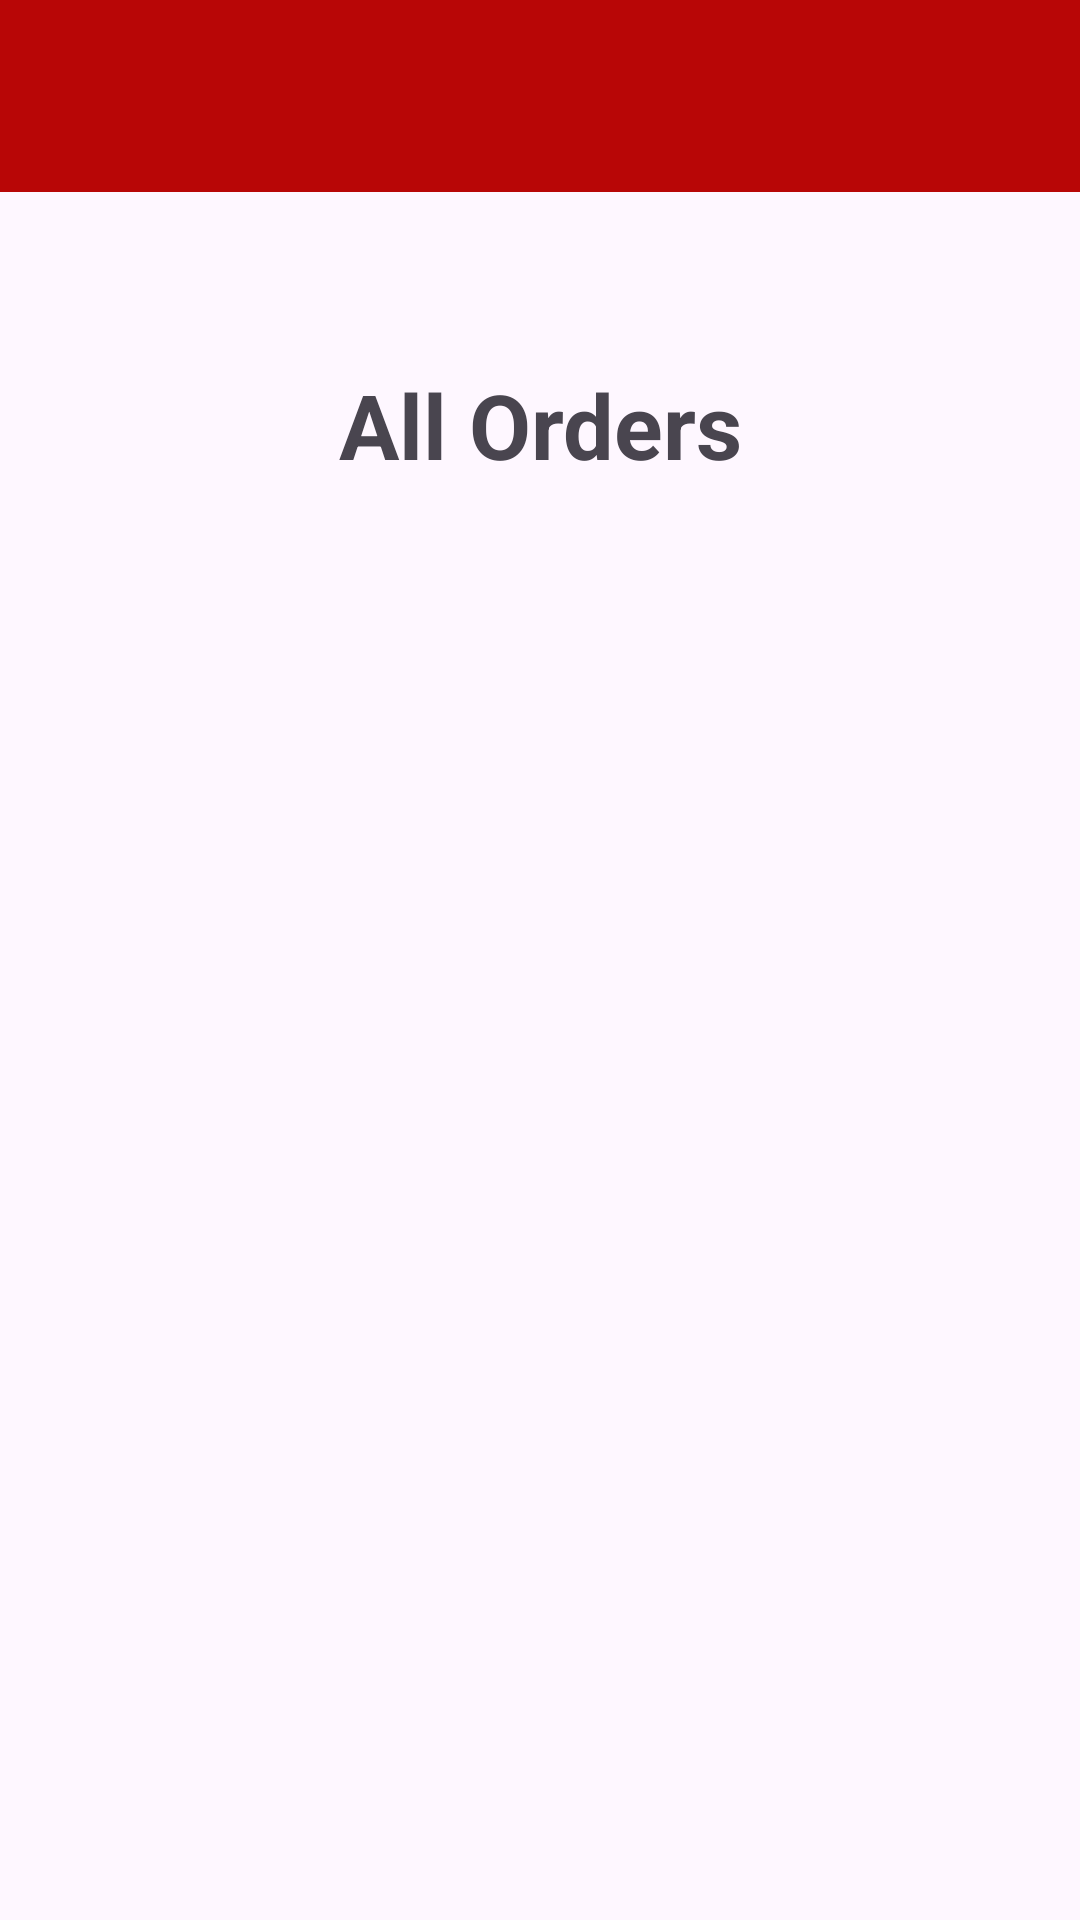

The Android layout XML behind this screen, and the referenced resources:
<!-- AndroidManifest.xml: application theme Theme.E_Commerce_App -->
<!-- res/layout/activity_all_orders.xml -->
<?xml version="1.0" encoding="utf-8"?>
<androidx.constraintlayout.widget.ConstraintLayout xmlns:android="http://schemas.android.com/apk/res/android"
    xmlns:app="http://schemas.android.com/apk/res-auto"
    xmlns:tools="http://schemas.android.com/tools"
    android:layout_width="match_parent"
    android:layout_height="match_parent"
    tools:context=".AllOrders">

    <include
        android:id="@+id/myToolbar"
        layout="@layout/toolbar"
        app:layout_constraintEnd_toEndOf="parent"
        app:layout_constraintStart_toStartOf="parent"
        app:layout_constraintTop_toTopOf="parent"/>

    <TextView
        android:id="@+id/textViewAllOrdersTitle"
        android:layout_width="300dp"
        android:layout_height="55dp"
        android:layout_margin="50dp"
        android:ems="10"
        android:gravity="center"
        android:text="All Orders"
        android:textSize="30sp"
        android:textStyle="bold"
        app:layout_constraintEnd_toEndOf="parent"
        app:layout_constraintStart_toStartOf="parent"
        app:layout_constraintTop_toBottomOf= "@id/myToolbar"/>

    <androidx.recyclerview.widget.RecyclerView
        android:id="@+id/recyclerViewAllOrders"
        android:layout_width="match_parent"
        android:layout_height="500dp"
        android:layout_margin="16dp"
        android:layout_marginEnd="16dp"
        android:layout_marginStart="16dp"
        android:scrollbars="vertical"
        app:layout_constraintEnd_toEndOf="parent"
        app:layout_constraintStart_toStartOf="parent"
        app:layout_constraintTop_toBottomOf="@+id/textViewAllOrdersTitle"/>

</androidx.constraintlayout.widget.ConstraintLayout>
<!-- res/layout/toolbar.xml (included above) -->
<?xml version="1.0" encoding="utf-8"?>
<androidx.appcompat.widget.Toolbar xmlns:android="http://schemas.android.com/apk/res/android"
    android:layout_width="match_parent"
    android:layout_height="wrap_content"
    xmlns:app="http://schemas.android.com/apk/res-auto"
    android:background="@color/my_primary"
    android:elevation="4dp"
    android:theme="@style/ThemeOverlay.AppCompat.Dark.ActionBar"
    app:popupTheme="@style/ThemeOverlay.AppCompat.Light">

</androidx.appcompat.widget.Toolbar>
<!-- resources referenced by this layout -->
<resources>
  <color name="my_primary">#B80606</color>
  <style name="Theme.E_Commerce_App" parent="Base.Theme.E_Commerce_App" />
  <style name="Base.Theme.E_Commerce_App" parent="Theme.Material3.DayNight.NoActionBar">
          
          <item name="colorPrimary">@color/my_primary</item>
          <item name="colorPrimaryVariant">@color/my_primary</item>
  
          <item name="colorSecondary">@color/my_secondary</item>
          <item name="colorSecondaryVariant">@color/my_secondary</item>
  
          <item name="android:statusBarColor">@color/my_primary</item>
      </style>
  <color name="my_secondary">#D61103</color>
</resources>
